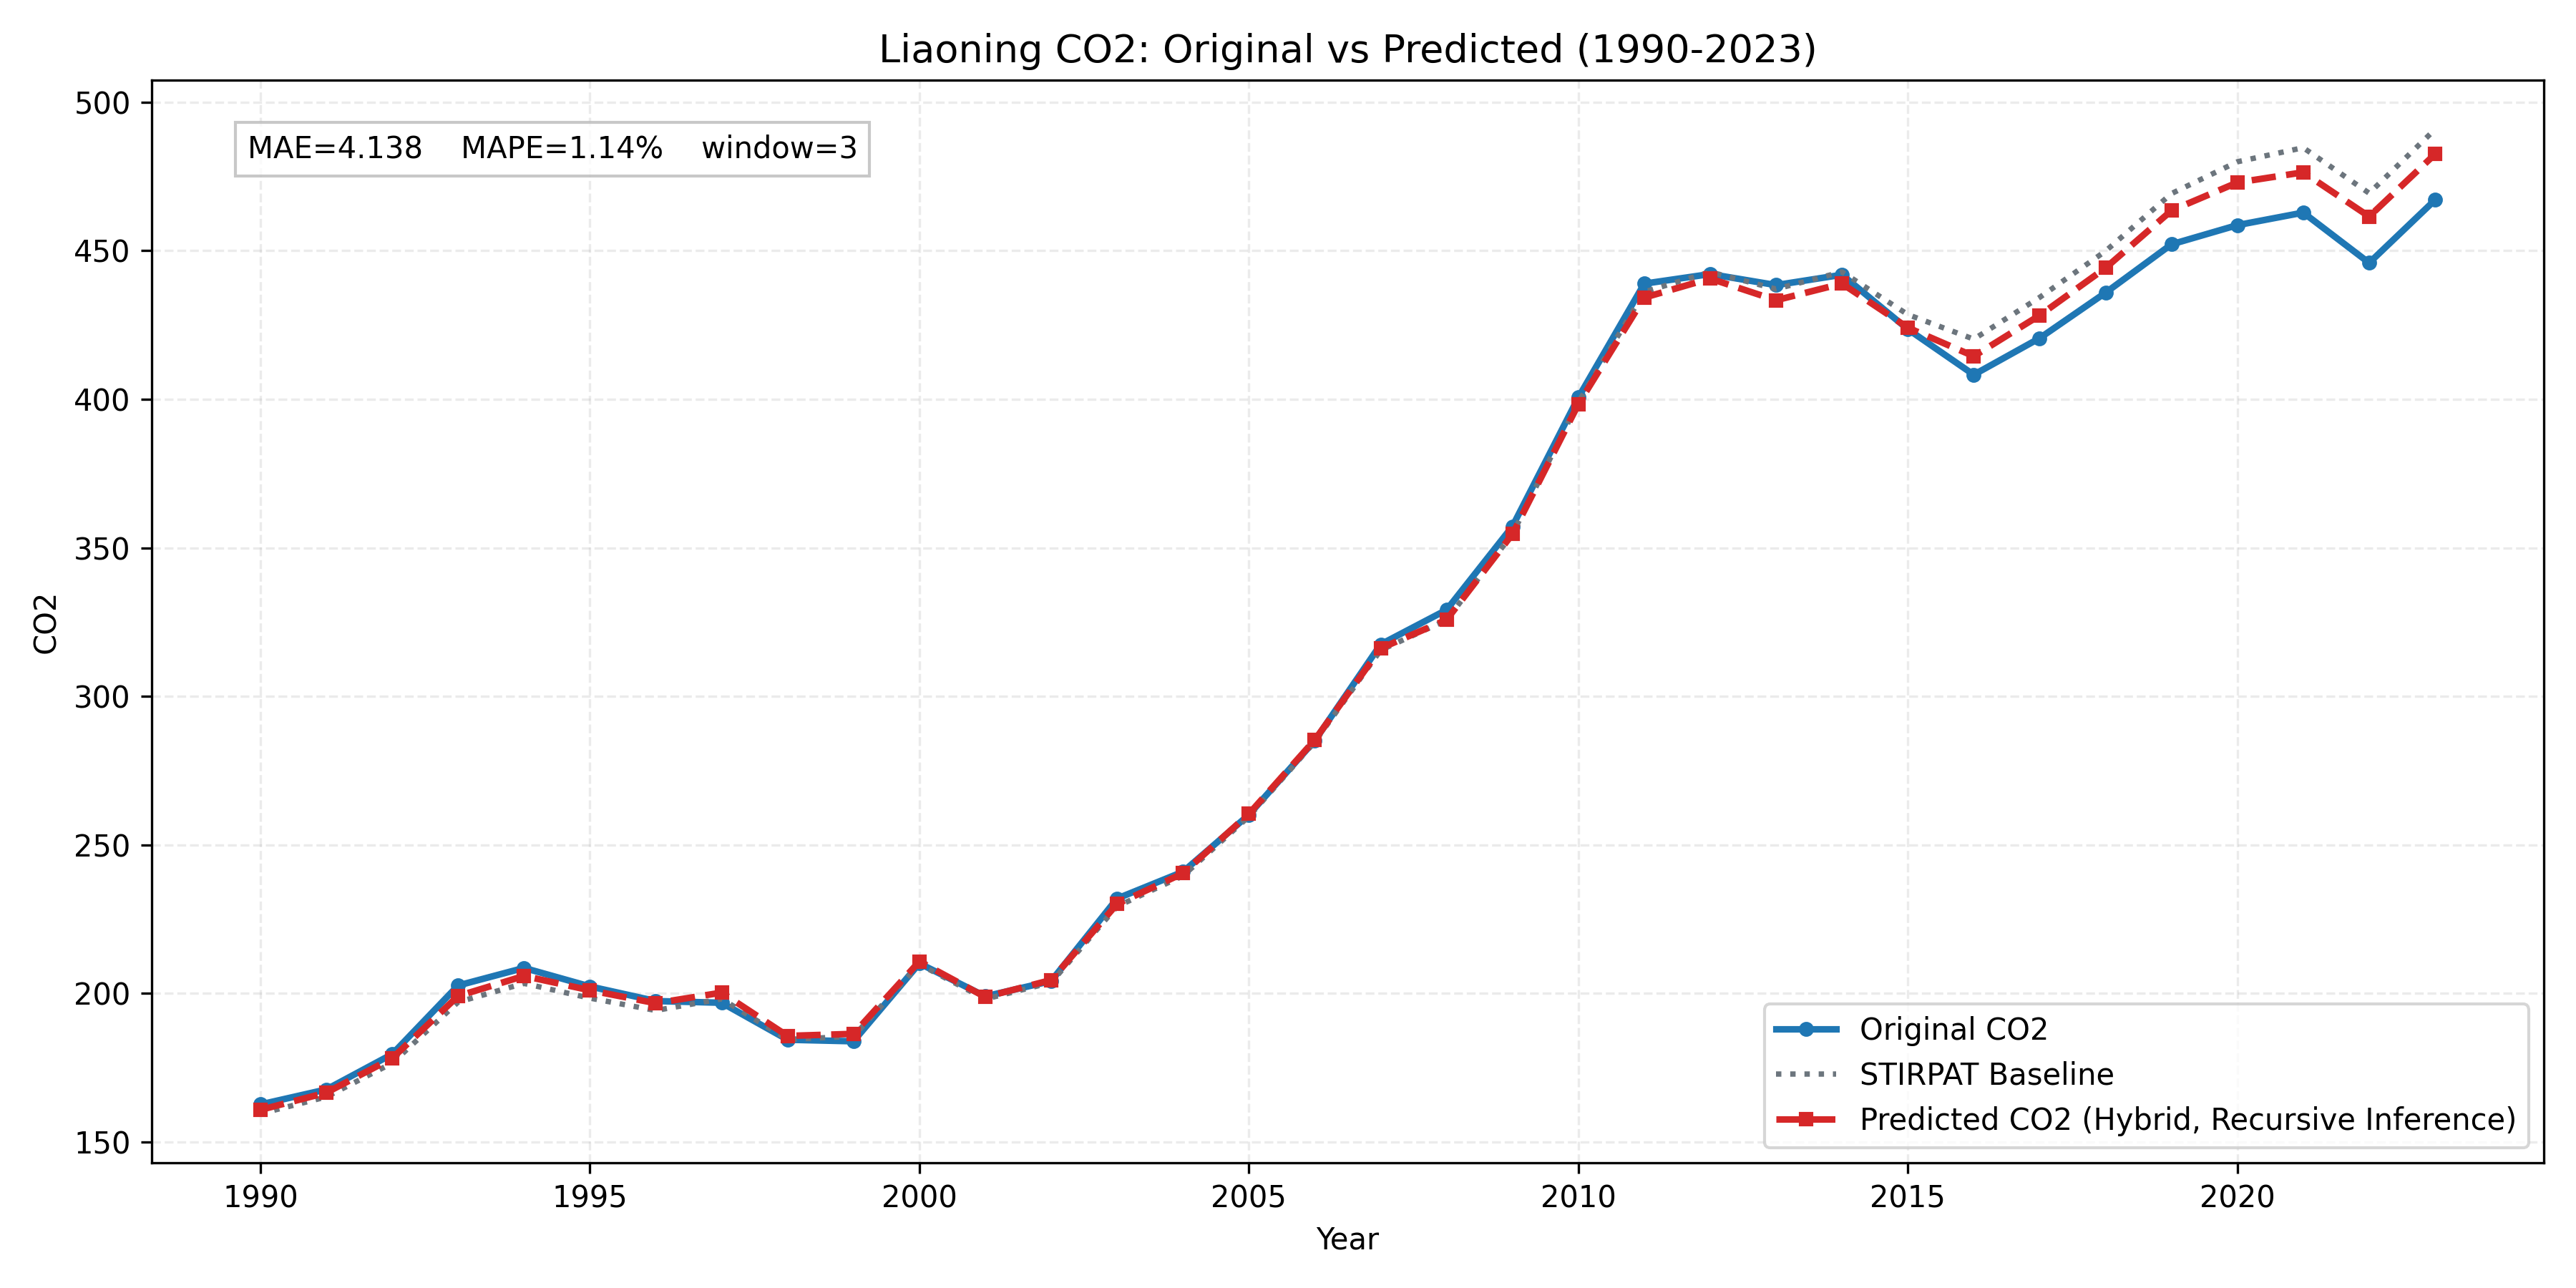

Data behind this chart, as committed beside it:
province, year, true_co2, stirpat_co2, pred_residual, pred_log_co2, pred_co2
Liaoning, 1990, 162.6, 159.5, 0.008008, 5.08, 160.8
Liaoning, 1991, 167.7, 165.2, 0.008615, 5.116, 166.6
Liaoning, 1992, 179.6, 176.6, 0.009217, 5.183, 178.2
Liaoning, 1993, 202.7, 197.1, 0.01031, 5.294, 199.1
Liaoning, 1994, 208.6, 203.4, 0.01219, 5.327, 205.9
Liaoning, 1995, 202.4, 198.4, 0.01321, 5.304, 201.1
Liaoning, 1996, 197.5, 194.3, 0.01246, 5.282, 196.7
Liaoning, 1997, 196.9, 198.2, 0.01056, 5.3, 200.3
Liaoning, 1998, 184.4, 184.5, 0.006512, 5.224, 185.7
Liaoning, 1999, 183.9, 185.6, 0.004361, 5.228, 186.4
Liaoning, 2000, 210.1, 209.8, 0.004521, 5.351, 210.8
Liaoning, 2001, 199, 198.1, 0.003566, 5.292, 198.8
Liaoning, 2002, 204.2, 203.7, 0.004105, 5.321, 204.5
Liaoning, 2003, 232, 229.3, 0.003517, 5.439, 230.1
Liaoning, 2004, 241, 239.6, 0.003598, 5.483, 240.5
Liaoning, 2005, 260.1, 259.6, 0.003397, 5.562, 260.5
Liaoning, 2006, 285.1, 284.7, 0.002303, 5.654, 285.4
Liaoning, 2007, 317.5, 315.6, 0.001937, 5.756, 316.2
Liaoning, 2008, 329.1, 325.7, 0.000347, 5.786, 325.8
Liaoning, 2009, 357.3, 354.7, -2.155872e-05, 5.871, 354.7
Liaoning, 2010, 400.6, 399.1, -0.001726, 5.987, 398.4
Liaoning, 2011, 438.9, 436.1, -0.004356, 6.074, 434.2
Liaoning, 2012, 442.2, 442.9, -0.00501, 6.088, 440.7
Liaoning, 2013, 438.4, 437.1, -0.008683, 6.072, 433.3
Liaoning, 2014, 441.9, 442.9, -0.008936, 6.084, 439
Liaoning, 2015, 423.6, 428.5, -0.01036, 6.05, 424.1
Liaoning, 2016, 408.3, 420.3, -0.01376, 6.027, 414.5
Liaoning, 2017, 420.6, 434.3, -0.01402, 6.06, 428.3
Liaoning, 2018, 435.9, 449.9, -0.01269, 6.096, 444.2
Liaoning, 2019, 452.2, 469.3, -0.01223, 6.139, 463.5
Liaoning, 2020, 458.6, 480, -0.01464, 6.159, 473
Liaoning, 2021, 462.8, 484.7, -0.01723, 6.166, 476.4
Liaoning, 2022, 445.9, 469.4, -0.01687, 6.135, 461.5
Liaoning, 2023, 467.1, 490.9, -0.01712, 6.179, 482.5
